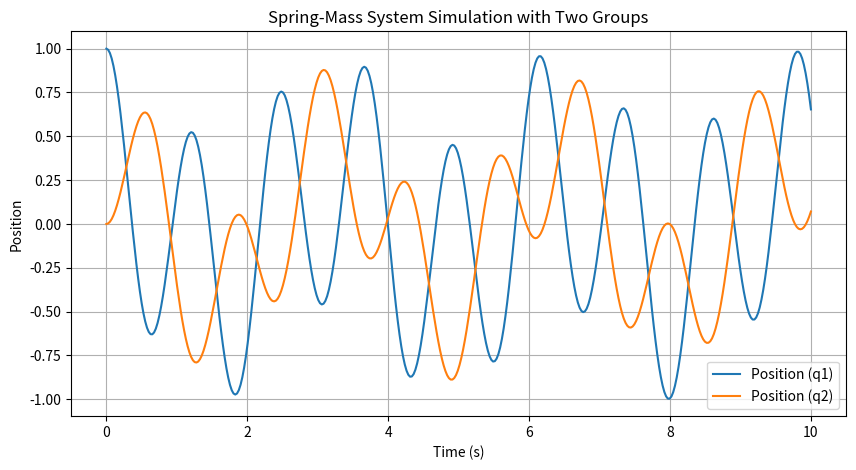

Python code for this plot:
import numpy as np
from scipy.integrate import solve_ivp
import matplotlib.pyplot as plt
import sympy as sp

# 定义符号变量
t = sp.symbols("t")
q1 = sp.Function("q1")(t)  # 位移 q1(t)
q1_dot = sp.diff(q1, t)  # 速度 q1'(t)
q2 = sp.Function("q2")(t)  # 位移 q2(t)
q2_dot = sp.diff(q2, t)  # 速度 q2'(t)

# 定义常量
k = 10.0  # 弹簧劲度系数
m = 1.0  # 小球质量

# 定义势能和动能
V = 0.5 * k * (q1**2 + (q2 - q1) ** 2)  # 弹性势能
T = 0.5 * m * (q1_dot**2 + q2_dot**2)  # 动能

# 定义拉格朗日量
L = T - V

# 计算拉格朗日方程
lagrange_eq = [
    sp.diff(sp.diff(L, q1_dot), t) - sp.diff(L, q1),
    sp.diff(sp.diff(L, q2_dot), t) - sp.diff(L, q2),
]

# 解出二阶导数 q1_ddot 和 q2_ddot
q_ddot = [
    sp.solve(lagrange_eq[0], q1.diff(t, t))[0],
    sp.solve(lagrange_eq[1], q2.diff(t, t))[0],
]


# 定义状态向量 [q1, q1_dot, q2, q2_dot]
def ode_func(t, y):
    y_dict = {q1: y[0], q1_dot: y[1], q2: y[2], q2_dot: y[3]}
    q1_ddot_val = q_ddot[0].subs(y_dict)
    q2_ddot_val = q_ddot[1].subs(y_dict)
    return [y[1], q1_ddot_val, y[3], q2_ddot_val]


# 定义初始条件
initial_conditions = [1.0, 0.0, 0.0, 0.0]  # 初始位置和速度

# 时间跨度
t_span = (0, 10)
t_eval = np.linspace(t_span[0], t_span[1], 400)

# 解ODE
solution = solve_ivp(ode_func, t_span, initial_conditions, t_eval=t_eval)

# 绘制结果
plt.figure(figsize=(10, 5))
plt.plot(solution.t, solution.y[0], label="Position (q1)")
plt.plot(solution.t, solution.y[2], label="Position (q2)")
plt.xlabel("Time (s)")
plt.ylabel("Position")
plt.title("Spring-Mass System Simulation with Two Groups")
plt.legend()
plt.grid(True)
plt.show()
